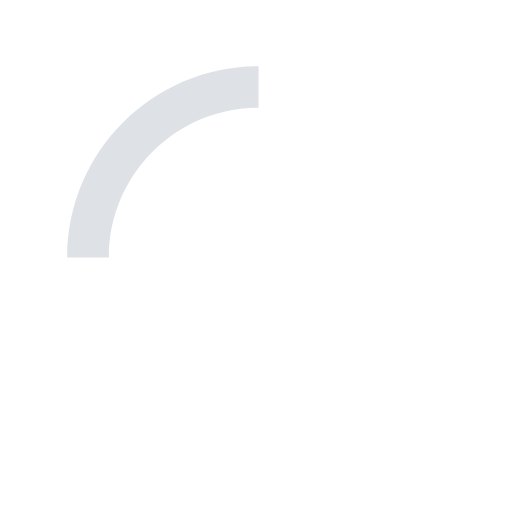
t = 0.00 s
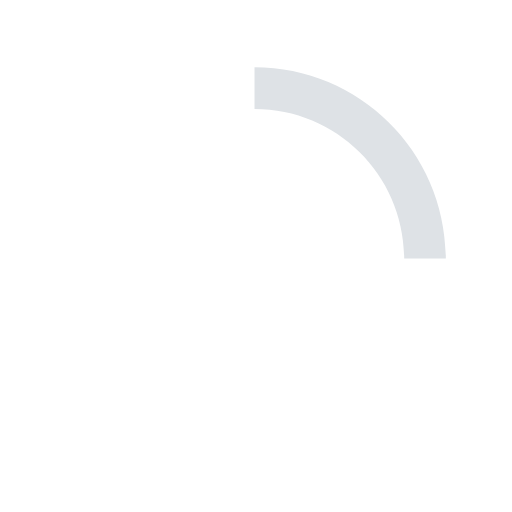
t = 0.15 s
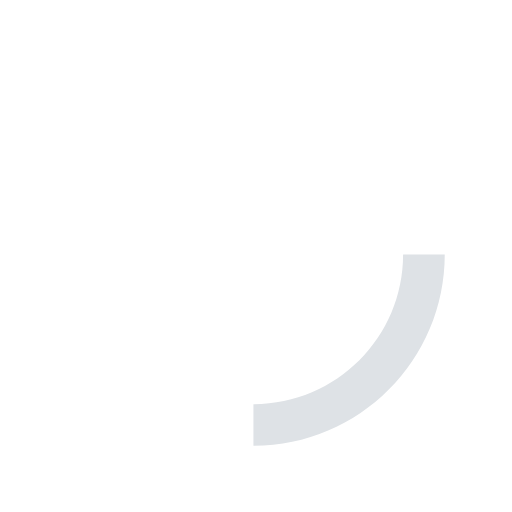
t = 0.30 s
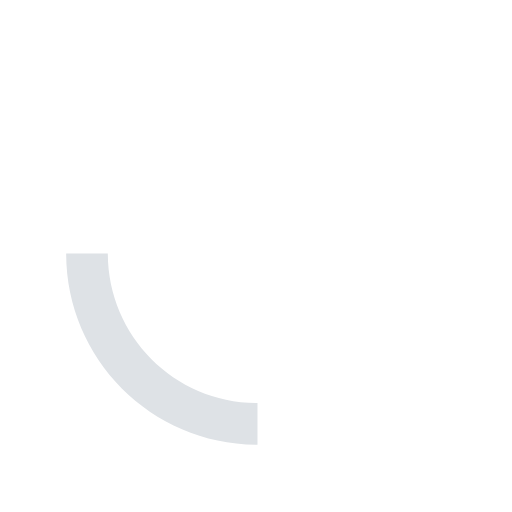
t = 0.45 s

The animated SVG that drew these frames (rendered in a browser with its animation timeline set to each time). Animation: 1 SMIL element (animateTransform=1); one cycle of 0.60 s, repeats indefinitely.

<svg xmlns="http://www.w3.org/2000/svg" xmlns:xlink="http://www.w3.org/1999/xlink" width="30px" height="30px" viewBox="0 0 50 50" style="enable-background:new 0 0 50 50" xml:space="preserve">
    <path fill="#dee2e6" d="M25.251,6.461c-10.318,0-18.683,8.365-18.683,18.683h4.068c0-8.071,6.543-14.615,14.615-14.615V6.461z" transform="rotate(275.098 25 25)">
        <animateTransform attributeType="xml" attributeName="transform" type="rotate" from="0 25 25" to="360 25 25" dur="0.6s" repeatCount="indefinite"></animateTransform>
    </path>
</svg>
